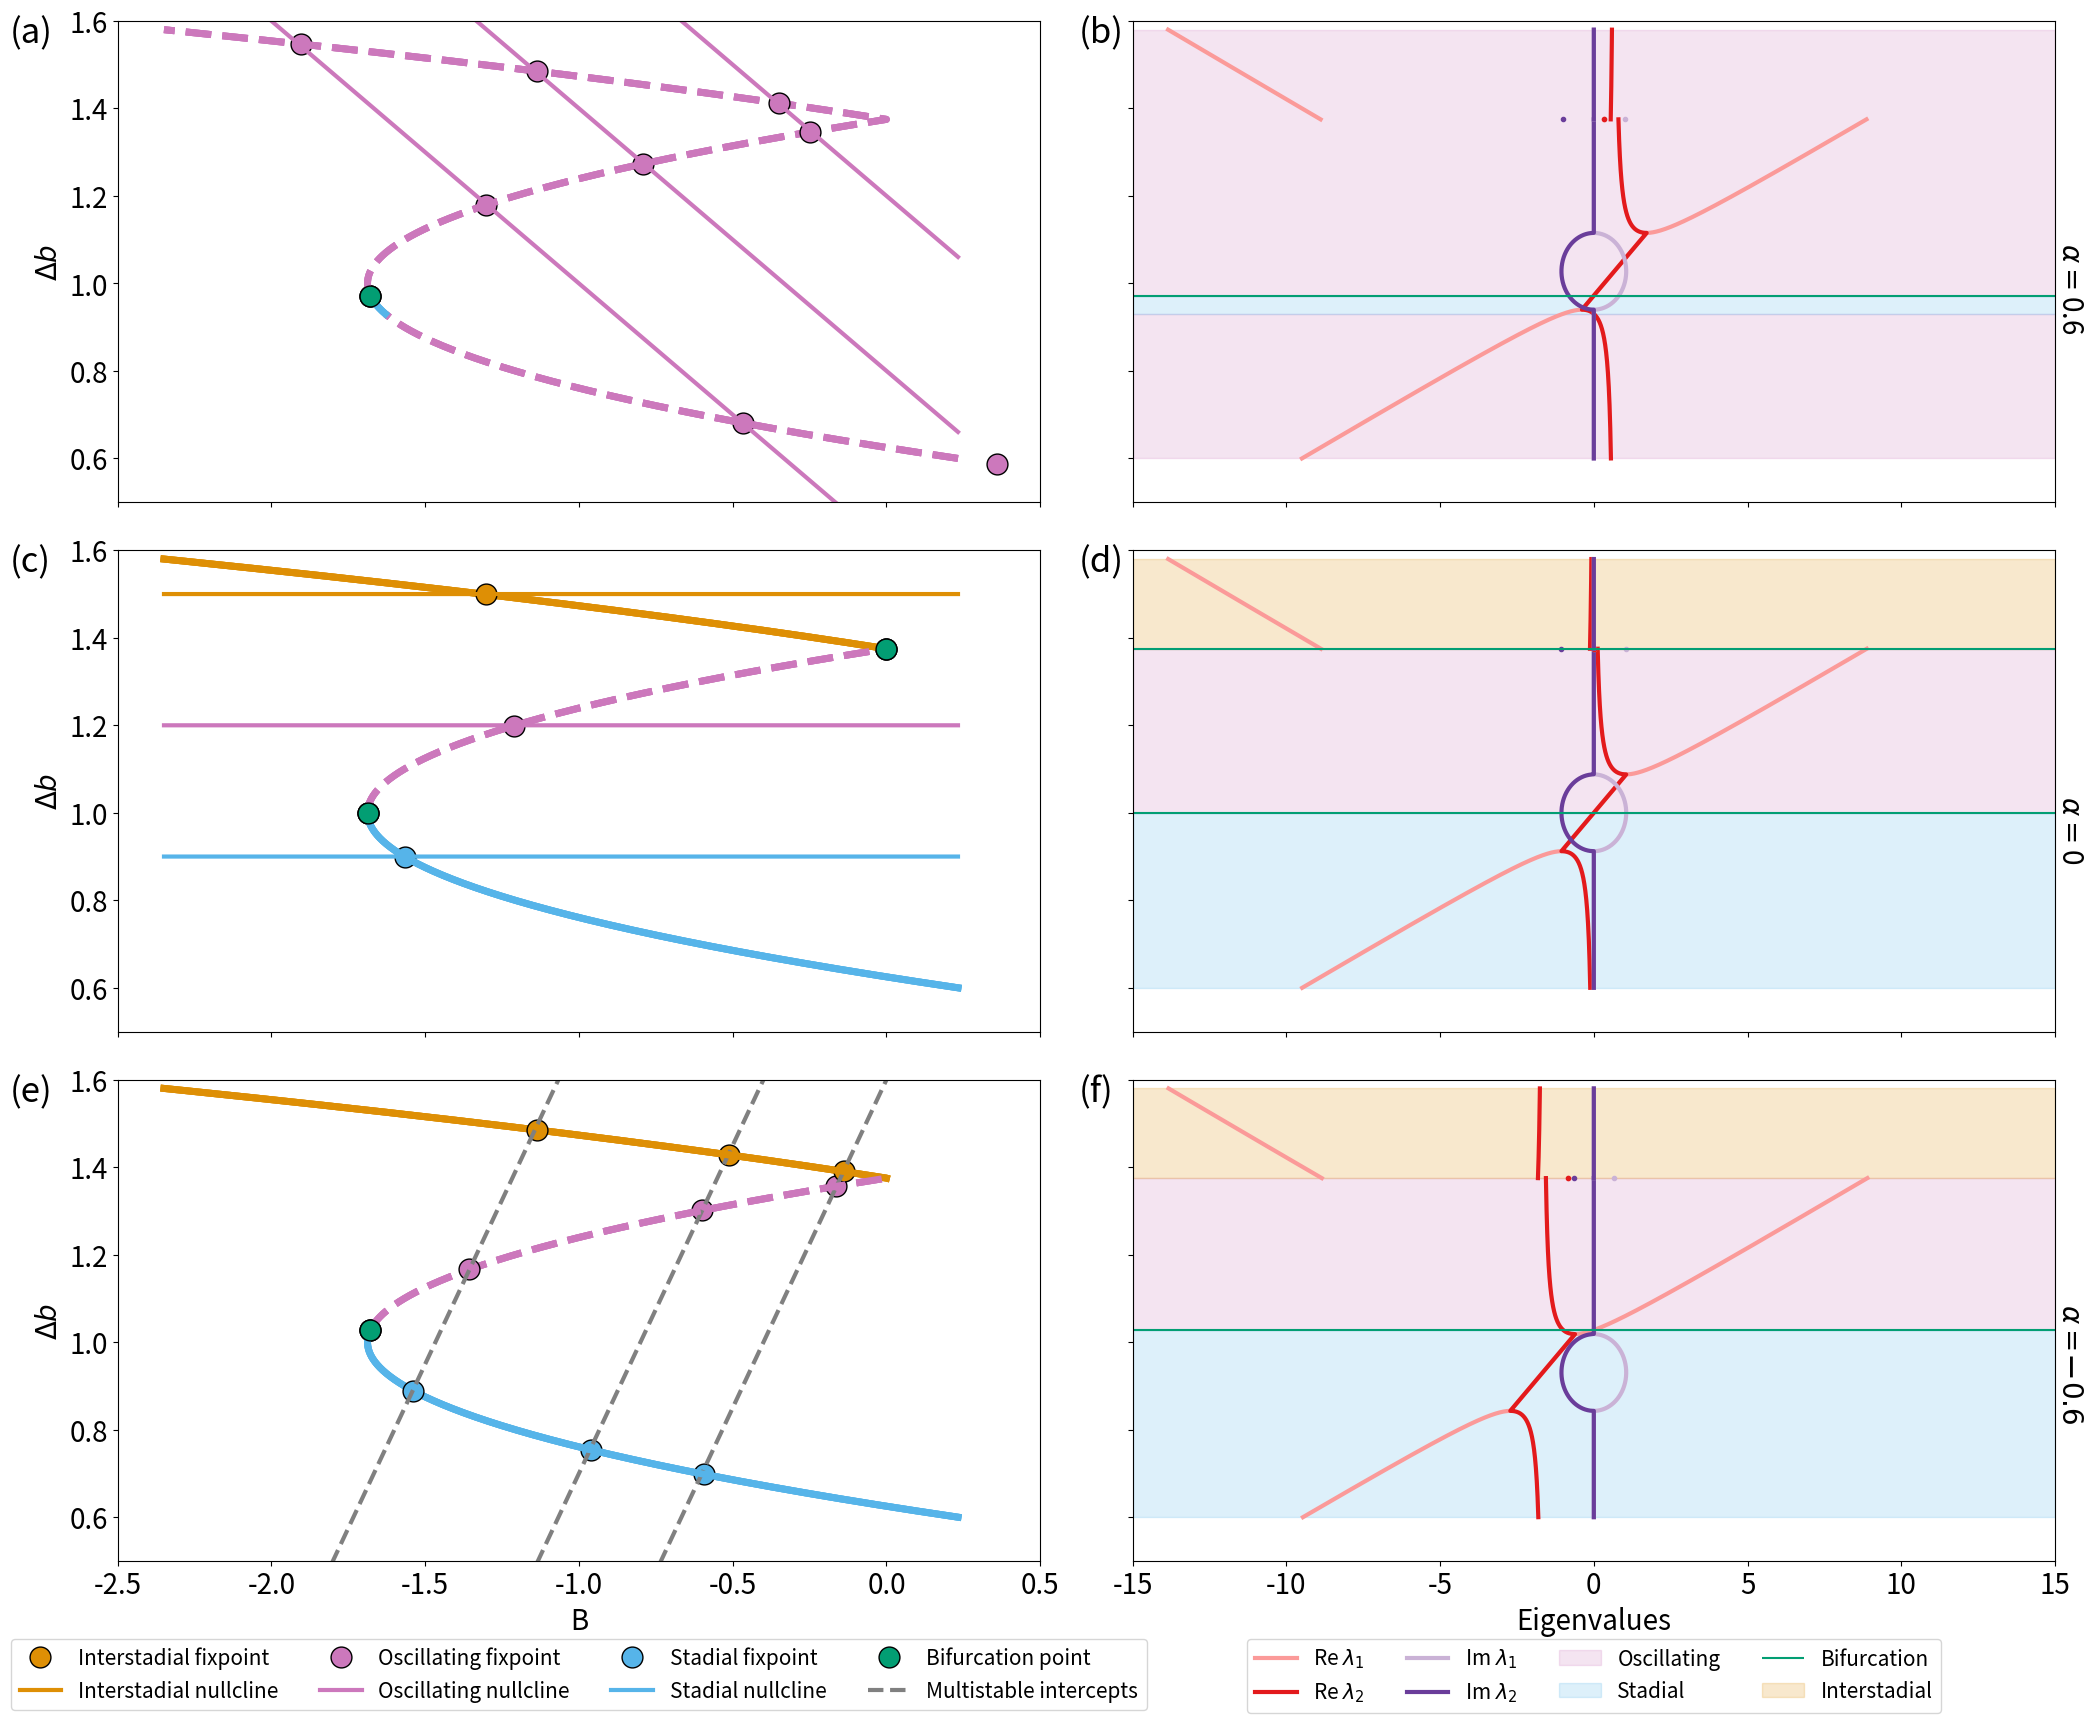

Python code for this plot:
import numpy as np
import matplotlib.pyplot as plt
import seaborn as sns


# Setup the model parameters and make the B nullcline and find the local minimums

b0, q0, q1, tau, Bbar, eta, gammabar = 0.625, -9., 12., 0.902, 3.4164, 0.5, 1.22

N = 10_000
b_null = np.linspace(0.6, 1.58, N)
B_null = - abs(q0 + q1*(b_null - b0))*(b_null - b0)


discont_b = -q0/q1 + b0

localminimum_b = (2*q1 *b0 - q0)/(2*q1)
localminimum_B = - abs(q0 + q1*(localminimum_b - b0))*(localminimum_b - b0)



# increase the size of the figure
plt.rcParams['figure.figsize'] = [10, 10]

#get the colors from the seaborn color palette colorblind
colorblind = sns.color_palette("colorblind")

color_slow_manifold = 'black'
color_bifurcation = colorblind[2]             # muted green as in the paper
color_stable_fixpoint_above = colorblind[1]   # orange
color_stable_fixpoint_below = colorblind[-1]  # light blue
color_Oscillating_fixpoint = colorblind[4]       # purple
color_meta_stable_fixpoint = colorblind[7]    # brown

eigenvalues_color_palette = sns.color_palette("Paired")

color_imag_1 = eigenvalues_color_palette[8]
color_imag_2 = eigenvalues_color_palette[9]

color_real_1 = eigenvalues_color_palette[4]
color_real_2 = eigenvalues_color_palette[5]



def eigenvalues_plot(alpha,ax, N = 10000):
    

    b_1 = np.linspace(discont_b, np.max(b_null), N)
    eigenvalues_1 = np.zeros((N,2), dtype = complex)
    for i in range(N):
        A = np.array([[2*q1*(b0 - b_1[i])-q0, 1/tau ], [-1, alpha/tau]])
        eigenvalues_1[i,:] = np.linalg.eig(A)[0]


    b = discont_b
    A = np.array([[0, 1/tau ], [-1, alpha/tau]])  # b equal to discont_b
    eig_discont_b = np.linalg.eig(A)[0]


    # make a list of all the eigenvalues from 0.5 to discont_b
    b_2 = np.linspace(np.min(b_null), discont_b, N)
    eigenvalues_2 = np.zeros((N,2), dtype=complex)
    for i in range(N):
        A = np.array([[-1*(2*q1*(b0 - b_2[i])-q0), 1/tau ], [-1, alpha/tau]])
        eigenvalues_2[i,:] = np.linalg.eig(A)[0]

    b_tot = (b_2, np.array([b]), b_1)
    eigenvalues_tot = eigenvalues_2, np.array([eig_discont_b]), eigenvalues_1


    # plot the eigenvalues
    for i, b in enumerate(b_tot):
        if i != 1:
            style = '-'

        else:
            style = '.'
        ax.plot(eigenvalues_tot[i][:,0].real, b, style, linewidth=3, label=r'Re $\lambda_1$',color=color_real_1)
        ax.plot(eigenvalues_tot[i][:,1].real, b, style, linewidth=3, label=r'Re $\lambda_2$',color=color_real_2)
        ax.plot(eigenvalues_tot[i][:,0].imag, b, style, linewidth=3, label=r'Im $\lambda_1$',color=color_imag_1)
        ax.plot(eigenvalues_tot[i][:,1].imag, b, style, linewidth=3, label=r'Im $\lambda_2$',color=color_imag_2)
    
    return ax, eigenvalues_tot, b_tot


def jacobian_eig(alpha, b):
    if b > discont_b:
        A = np.array([[2*q1*(b0 - b)-q0, 1/tau ], [-1, alpha/tau]])
    
    if b == discont_b:
        A = np.array([[0, 1/tau ], [-1, alpha/tau]])
    
    if b < discont_b:
        A = np.array([[-1*(2*q1*(b0 - b)-q0), 1/tau ], [-1, alpha/tau]])
    return np.linalg.eig(A)[0]


def tot_eig(alpha, N_1 = 10_000):
    b_1 = np.linspace(discont_b, np.max(b_null), N_1)

    A = np.dstack((np.array((2*q1*(b0 - b_1)-q0,  1/tau*np.ones((N_1)))).T, 
                   np.array((-1 * np.ones((N_1)), alpha/tau*np.ones((N_1)))).T))
    eigenvalues_1 = np.linalg.eig(A)[0]
    
    b = discont_b
    A = np.array([[0, 1/tau ], [-1, alpha/tau]])  # b equal to discont_b
    eig_discont_b = jacobian_eig(alpha, b)


    # make a list of all the eigenvalues from 0.5 to discont_b
    b_2 = np.linspace(np.min(b_null), discont_b, N_1)
    eigenvalues_2 = np.zeros((N_1,2), dtype=complex)

    A = np.dstack((np.array((-1*(2*q1*(b0 - b_2)-q0), 1/tau*np.ones((N_1)))).T,
                     np.array((-1 * np.ones((N_1)), alpha/tau*np.ones((N_1)))).T))
    eigenvalues_2 = np.linalg.eig(A)[0]
    
    b_tot = np.concatenate((b_2, np.array([b]), b_1))
    eigenvalues_tot = np.concatenate((eigenvalues_2, np.array([eig_discont_b]), eigenvalues_1))
    return b_tot, eigenvalues_tot

def stability_check(alpha,b):
    eig = jacobian_eig(alpha, b)
    if np.real(eig[0]) > 0 or np.real(eig[1]) > 0:
        return 2
    
    if np.abs(eig[0].real) < 1e-3 and np.abs(eig[1].real) < 1e-3:
        return 1
    
    return 0

def analytical_anal(alpha, N_1 = 100_000, verbose = False):

    b_tot, eigenvalues_tot = tot_eig(alpha, N_1 = N_1)
    # find the intervals the one real part of the eig values are >0

    b_Oscillating_0 = b_tot[np.real(eigenvalues_tot[:,0]) > 0]
    b_Oscillating_1 = b_tot[np.real(eigenvalues_tot[:,1]) > 0]
    if verbose:
        print('b_tot: ', b_tot)
        print('eigenvalues_tot: ', eigenvalues_tot)
        print('b_Oscillating_0: ', b_Oscillating_0)
        print('b_Oscillating_1: ', b_Oscillating_1)
    if len(b_Oscillating_0) == 0:
        start_Oscillating = np.min(b_Oscillating_1)
        end_Oscillating = np.max(b_Oscillating_1)

    elif len(b_Oscillating_1) == 0:
        start_Oscillating = np.min(b_Oscillating_0)
        end_Oscillating = np.max(b_Oscillating_0)

    else:
        if alpha <= 0:
            start_Oscillating = np.min((np.min(b_Oscillating_0), np.min(b_Oscillating_1)))
            end_Oscillating = np.max((np.max(b_Oscillating_0), np.max(b_Oscillating_1)))

        else:
            b_Oscillating_0 = b_tot[np.real(eigenvalues_tot[:,0]) < 0]
            b_Oscillating_1 = b_tot[np.real(eigenvalues_tot[:,1]) < 0]
            start_Oscillating = b_Oscillating_0
            end_Oscillating =  b_tot[(np.real(eigenvalues_tot[:,1]) < 0) & (np.real(eigenvalues_tot[:,0]) < 0)]

    mask_real_1 = np.abs(np.real(eigenvalues_tot[:,0])) < 1e-3


    # test if the discontinuity point is a bifurcation point
    is_discont_b_bif = np.abs(np.real(jacobian_eig(alpha, discont_b)[0])) < 1e-30


    # if is_discont_b_bif is True: remove them from the mean calculation
    if is_discont_b_bif:
        bifurcation_points_1_b = b_tot[mask_real_1]
        
        bifurcation_points_1_b = np.mean(bifurcation_points_1_b[bifurcation_points_1_b<discont_b])
        bifurcation_points_1_b = np.append(bifurcation_points_1_b,discont_b)

    else:
        if verbose:
            print(b_tot[ mask_real_1])
        bifurcation_points_1_b = np.mean(b_tot[ mask_real_1])
    
    # make bifurcation_points_1_b a numpy array

    if type(bifurcation_points_1_b) != type(np.array([1,2])):

        bifurcation_points_1_b = np.array([bifurcation_points_1_b])
    # the first is the beginning of the Oscillating part and the second is the end
    # this is the bifurcation point if nan then there is no bifurcation point
    if verbose:
        if np.isnan(bifurcation_points_1_b).any():
            print('no bifurcation point')
        
        else:
            for point in bifurcation_points_1_b:
                print('bifurcation point at: ', point)
                print('has eigenvalues: ', jacobian_eig(alpha, point))


    return start_Oscillating, end_Oscillating, bifurcation_points_1_b


def add_fixpoint_and_nullclines(gamma,ax, alpha = 0, 
    verbose = False, N_1 = 100_000, linewidth = 3, b_start = 0, b_end = 10):

    b_null_true = np.linspace(0.6, 1.58, N_1)
    B_null_true = - abs(q0 + q1*(b_null_true - b0))*(b_null_true - b0)

    B_null_plot = np.linspace(np.min(B_null_true), np.max(B_null_true), N_1)
    b_null_plot = gamma - alpha * B_null_plot

    b_null = np.linspace(b_start, b_end, N)
    B_null = - abs(q0 + q1*(b_null - b0))*(b_null - b0)


    intersections = np.argwhere(np.diff(np.sign(B_null + (b_null-gamma)/alpha))).flatten()

    stab_of_points = []

    for point in intersections:
        color_point = color_Oscillating_fixpoint   
        label = 'Oscillating fixpoint'

        stab_int = stability_check(alpha, b_null[point])
        stab_of_points.append(stab_int)
        if verbose:
            stability_names = ['stabel', 'bifurcation', 'Oscillating']
            print('\n')
            print('Intersection at (', B_null[point],',', b_null[point],')')
            print('with eigenvalues: ', jacobian_eig(alpha, b_null[point]), stability_names[stab_int])
            
        
        if stab_int == 0:
            if b_null[point] > discont_b:
                color_point = color_stable_fixpoint_above
                label = 'Interstadial fixpoint'
            elif b_null[point] < localminimum_b:
                color_point = color_stable_fixpoint_below
                label = 'Stadial fixpoint'
        elif stab_int == 1:
            color_point = color_bifurcation
            label = 'Bifurcation point'

        ax.plot( B_null[point], b_null[point], 'o', 
        label= label,
        color = color_point, markersize=15, markeredgecolor='black')
    
    linestyle = '--'
    label = 'Oscillating nullcline'
    stab_of_points = np.array(stab_of_points)

    if len(intersections) > 1:
        # check if all intercepts are Oscillating,2, then the whole line is Oscillating
        if np.all(stab_of_points == 2):
            color_line = color_Oscillating_fixpoint
            label = 'Oscillating nullcline'
            linestyle = '-'
        else:
            color_line = 'grey'
            label = 'Multistable intercepts'
        
    else: 
        color_line = color_point
        if color_line == color_bifurcation:
            label = 'Bifurcation nullcline'
        elif color_line == color_stable_fixpoint_above:
            label = 'Interstadial nullcline'
        elif color_line == color_stable_fixpoint_below:
            label = 'Stadial nullcline'
        linestyle = '-'
    

    ax.plot( B_null_plot, b_null_plot, label= label,
    color = color_line, linewidth=linewidth, linestyle = linestyle)


@np.vectorize
def dB_dt(delta_b, B, gamma, alpha):
    return delta_b+ alpha*B - gamma

@np.vectorize
def d_delta_b_dt(delta_b, B, q0, q1, b0):
    return -B - np.abs(q0 + q1 * (delta_b - b0))*(delta_b - b0)


def plot_stab_anal(ax,alpha, gamma, verbose = False):

    if verbose:
        print('='*85)
        print('Analysis of: alpha =', alpha, ' gamma = ', gamma)


    start_Oscillating, end_Oscillating, bifurcation_points = analytical_anal(alpha, verbose = verbose)

    if alpha <= 0:
        # plot the lower stable manifold

        cuttoff_lower = np.argmin(np.abs(b_null - start_Oscillating))
        cuttoff_upper = np.argmin(np.abs(b_null - end_Oscillating))
        ax.plot( B_null[:cuttoff_lower], b_null[:cuttoff_lower], color=color_stable_fixpoint_below,
                        linewidth=5)

        # plot the upper stable manifold
        cuttoff_upper = np.argmin(np.abs(b_null - end_Oscillating))
        ax.plot( B_null[cuttoff_upper:], b_null[cuttoff_upper:], color=color_stable_fixpoint_above,
                        linewidth=5)

        # plot the Oscillating manifold
        ax.plot( B_null[cuttoff_lower:cuttoff_upper], b_null[cuttoff_lower:cuttoff_upper], color=color_Oscillating_fixpoint,
                linestyle='--', linewidth=5)
    
    else:
        cuttoff_lower = np.argmin(np.abs(b_null - np.min(end_Oscillating)))
        cuttoff_upper = np.argmin(np.abs(b_null - np.max(end_Oscillating)))
        ax.plot( B_null[0:cuttoff_lower], b_null[0:cuttoff_lower], color=color_Oscillating_fixpoint,
                linestyle='--', linewidth=5)
    
        ax.plot(B_null[cuttoff_lower:cuttoff_upper], b_null[cuttoff_lower:cuttoff_upper], 
        color=color_stable_fixpoint_below, linestyle='-', linewidth=5)

        ax.plot(B_null[cuttoff_upper:], b_null[cuttoff_upper:], color=color_Oscillating_fixpoint,
                linestyle='--', linewidth=5)

    if verbose:
        print(start_Oscillating, end_Oscillating)
        print('Oscillating range is:', b_null[cuttoff_lower], b_null[cuttoff_upper])



    # make the bifurcation points a larger circle with a black outline

    if not np.isnan(bifurcation_points[0]):    
        for point in bifurcation_points:
            # find the closed B to the bifurcation point
            ind = np.argmin(np.abs(b_null - point))
            B_biff = B_null[ind]
            ax.plot( B_biff, point,'o', color = color_bifurcation, markersize=15, 
                                markeredgecolor='black', label = 'Bifurcation point')



    add_fixpoint_and_nullclines(gamma, ax,alpha, verbose = verbose)


    return b_null[cuttoff_lower:cuttoff_upper][0], b_null[cuttoff_lower:cuttoff_upper][-1]




fig, ax_tot = plt.subplots(3,2, sharey=True, figsize=(25, 20))
# reduce white space between subplots
fig.subplots_adjust(hspace=0.1, wspace=0.1)
gammas_tot = [
        [.4,.8,1.2],
        [0.9,1.2,1.5],
        [2.2,1.6,3.2],
]

colors_tot = [
        [color_stable_fixpoint_below, color_meta_stable_fixpoint, color_stable_fixpoint_above],
        [color_stable_fixpoint_below, color_meta_stable_fixpoint, color_stable_fixpoint_above],
        [color_Oscillating_fixpoint, color_Oscillating_fixpoint, color_Oscillating_fixpoint],
]

alphas_tot = [ 0.6, 0, -1.5]


for ax,gammas,colors, alpha in list(zip(ax_tot,gammas_tot,colors_tot,alphas_tot)):
            
    for gamma in gammas:
        cuttoff_lower, cuttoff_upper = plot_stab_anal(ax[0],alpha,gamma,verbose = False)

    _, eigenvalues_tot, b_tot = eigenvalues_plot(alpha,ax[1])
    ax[1].set_xlim(-15,15)
    eigenvalues_tot = np.concatenate((eigenvalues_tot[0], eigenvalues_tot[1], eigenvalues_tot[2]))
    b_tot = np.concatenate((b_tot[0], b_tot[1], b_tot[2]))
    if alpha <= 0:        
        ax[1].axhspan(cuttoff_lower, cuttoff_upper, alpha=0.2, 
            color=color_Oscillating_fixpoint, label = 'Oscillating')

        ax[1].axhspan(np.min(b_null), cuttoff_lower, alpha=0.2,
            color= color_stable_fixpoint_below, label = 'Stadial')

        ax[1].axhspan(cuttoff_upper, np.max(b_null), alpha=0.2,
            color= color_stable_fixpoint_above, label = 'Interstadial')

        if cuttoff_lower > 0.6:
            ax[1].hlines(cuttoff_lower, -20,20, 
                color= color_bifurcation, label = 'Bifurcation')
    
    else:
        ax[1].axhspan(np.min(b_null),cuttoff_lower, alpha=0.2, 
            color=color_Oscillating_fixpoint, label = 'Oscillating')

        ax[1].axhspan(cuttoff_lower, cuttoff_upper, alpha=0.2,
            color= color_stable_fixpoint_below, label = 'Stadial')

        ax[1].axhspan(cuttoff_upper, np.max(b_null), alpha=0.2,
            color = color_Oscillating_fixpoint, label = 'Oscillating')

        ax[1].hlines(cuttoff_upper, -20,20, 
            color= color_bifurcation, label = 'Bifurcation')

    if cuttoff_upper < 1.55:
        # check if the discont_b is a bifurcation point
        is_discont_b_bif = np.abs(np.real(jacobian_eig(alpha, discont_b)[0])) < 1e-30
        if is_discont_b_bif:
            ax[1].hlines(cuttoff_upper, -20,20,
                color= color_bifurcation, label = 'Bifurcation')



# set x and y limits
ax_tot[0,0].set_ylim(0.5,1.6)
ax_tot[0,0].set_xlim(-2.5,0.5)
for i in range(len(ax_tot)):
    ax_tot[i,0].set_xlim(-2.5,0.5)
    # remove the x labels for all but the bottom plots
    if i != 2:
        ax_tot[i,0].set_xticklabels([])
        ax_tot[i,1].set_xticklabels([])

    else:
        ax_tot[i,0].set_xlabel('B', fontsize=20)
        ax_tot[i,1].set_xlabel('Eigenvalues', fontsize=20)
    ax_tot[i,0].set_ylabel(r'$\Delta b$', fontsize=20)

# make a legend with for the left

handles_tot_0 = []
labels_tot_0 = []
for i in range(len(ax_tot)):
    handles, labels = ax_tot[i,0].get_legend_handles_labels()
    for i, label in enumerate(labels):
        if label not in labels_tot_0:
            handles_tot_0.append(handles[i])
            labels_tot_0.append(label)

handles_tot_0 =[
        handles_tot_0[5], handles_tot_0[6], 
        handles_tot_0[1], handles_tot_0[2], 
        handles_tot_0[3], handles_tot_0[4],
        handles_tot_0[0], handles_tot_0[7],
]

labels_tot_0 =[
        labels_tot_0[5], labels_tot_0[6], 
        labels_tot_0[1], labels_tot_0[2],
        labels_tot_0[3], labels_tot_0[4],
        labels_tot_0[0], labels_tot_0[7], 
]

# make a legend with for the right
handles_tot_1 = []
labels_tot_1 = []
for i in range(len(ax_tot)):
    handles, labels = ax_tot[i,1].get_legend_handles_labels()
    for i, label in enumerate(labels):
        if label not in labels_tot_1:
            handles_tot_1.append(handles[i])
            labels_tot_1.append(label)



ax_tot[-1,0].legend(handles_tot_0, labels_tot_0,
                        loc='upper center', bbox_to_anchor=(0.5, -0.14),ncol=4, fontsize=15)
ax_tot[-1,1].legend(handles_tot_1, labels_tot_1,
                        loc='upper center', bbox_to_anchor=(0.5, -0.14),ncol=4, fontsize=15)

# increase the text size for ticks and labels
for i in range(len(ax_tot)):
    ax_tot[i,0].tick_params(axis='both', which='major', labelsize=20)
    ax_tot[i,1].tick_params(axis='both', which='major', labelsize=20)
    ax_tot[i,0].tick_params(axis='both', which='minor', labelsize=20)
    ax_tot[i,1].tick_params(axis='both', which='minor', labelsize=20)

# add alpha = for each row on the right side and tilted 270 degrees
for i in range(len(ax_tot)-1):
    ax_tot[i,1].text( 15, 0.9, r'$\alpha = $'+str(alphas_tot[i]), fontsize=20, rotation=270)

ax_tot[2,1].text(15, 1, r'$\alpha =$', fontsize=20, rotation=270)

# Add the -0.6 part separately with a larger font size
ax_tot[2,1].text(14.95, 0.94, r'$-$', fontsize=24, rotation=270)
ax_tot[2,1].text(15, .83, r'$0.6$', fontsize=20, rotation=270)

# add alphabetic labels to the subplots 
import string
for ax_sub in ax_tot.flatten():
    x,y = -2.85, 1.55
    if ax_tot.flatten().tolist().index(ax_sub) % 2 == 1:
        x = -16.74
    ax_sub.text(x,y, '(' + string.ascii_lowercase[ax_tot.flatten().tolist().index(ax_sub)] + ')', 
        fontsize=25)


# save the figure
# plt.savefig('figures/fig_updated_stability.pdf', bbox_inches='tight')
plt.show()